3-way image classification set "yolo_dataset" from GitHub (hntnhan1111-ayai/CVio_Shrimp_Disease_Classification_Capstone_SU26); label vocabulary: healthy, WSSV, WSSV background.

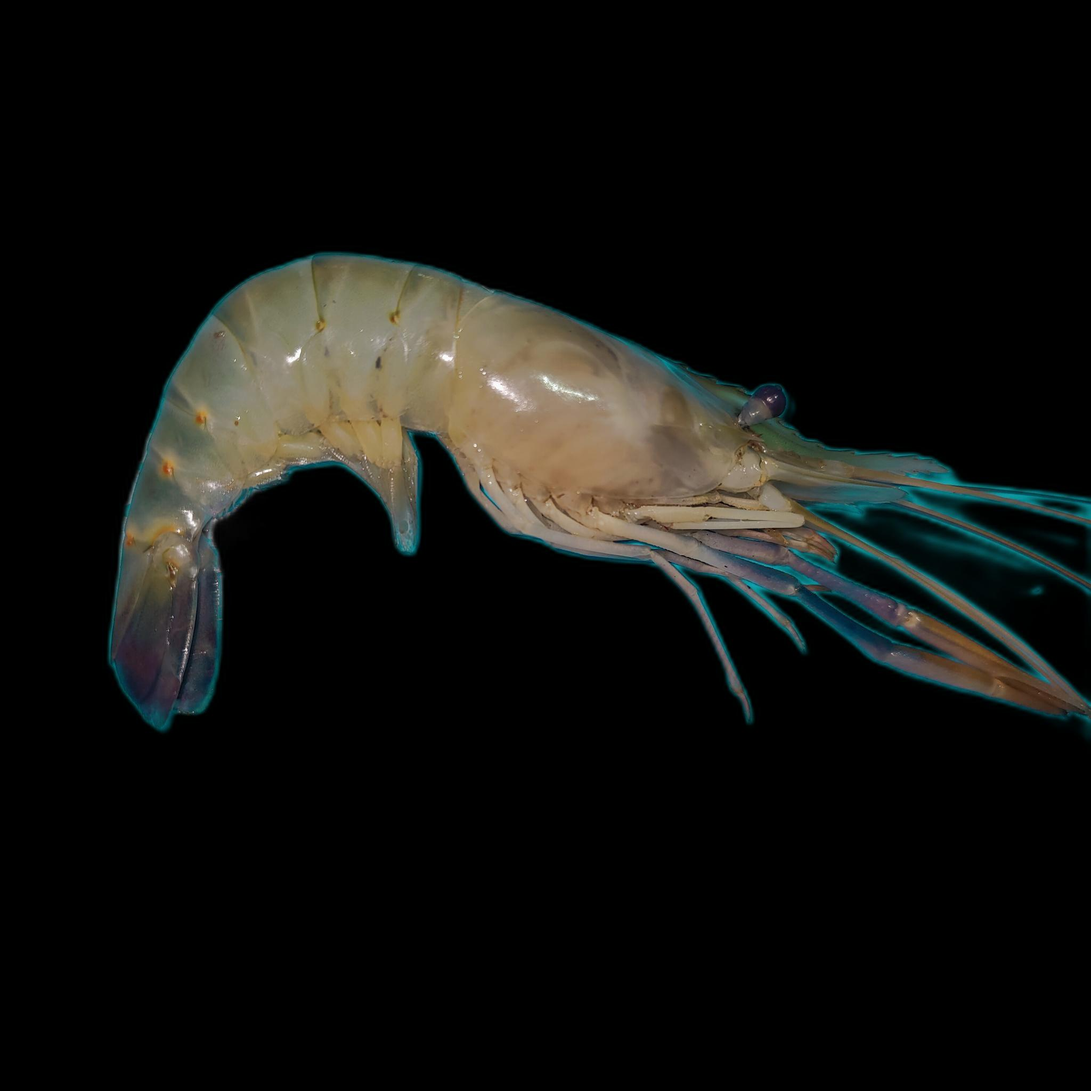
Label: healthy

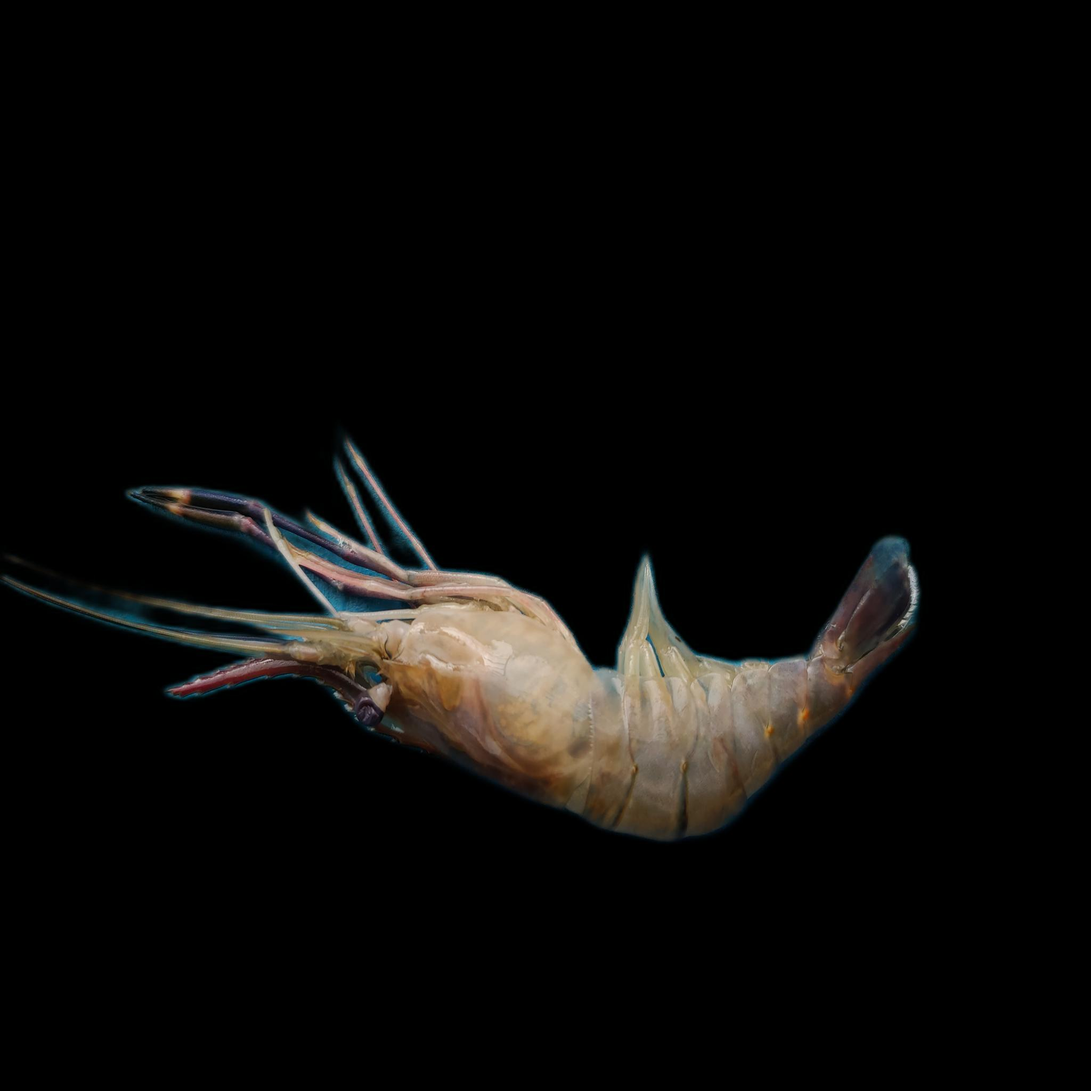
Label: healthy

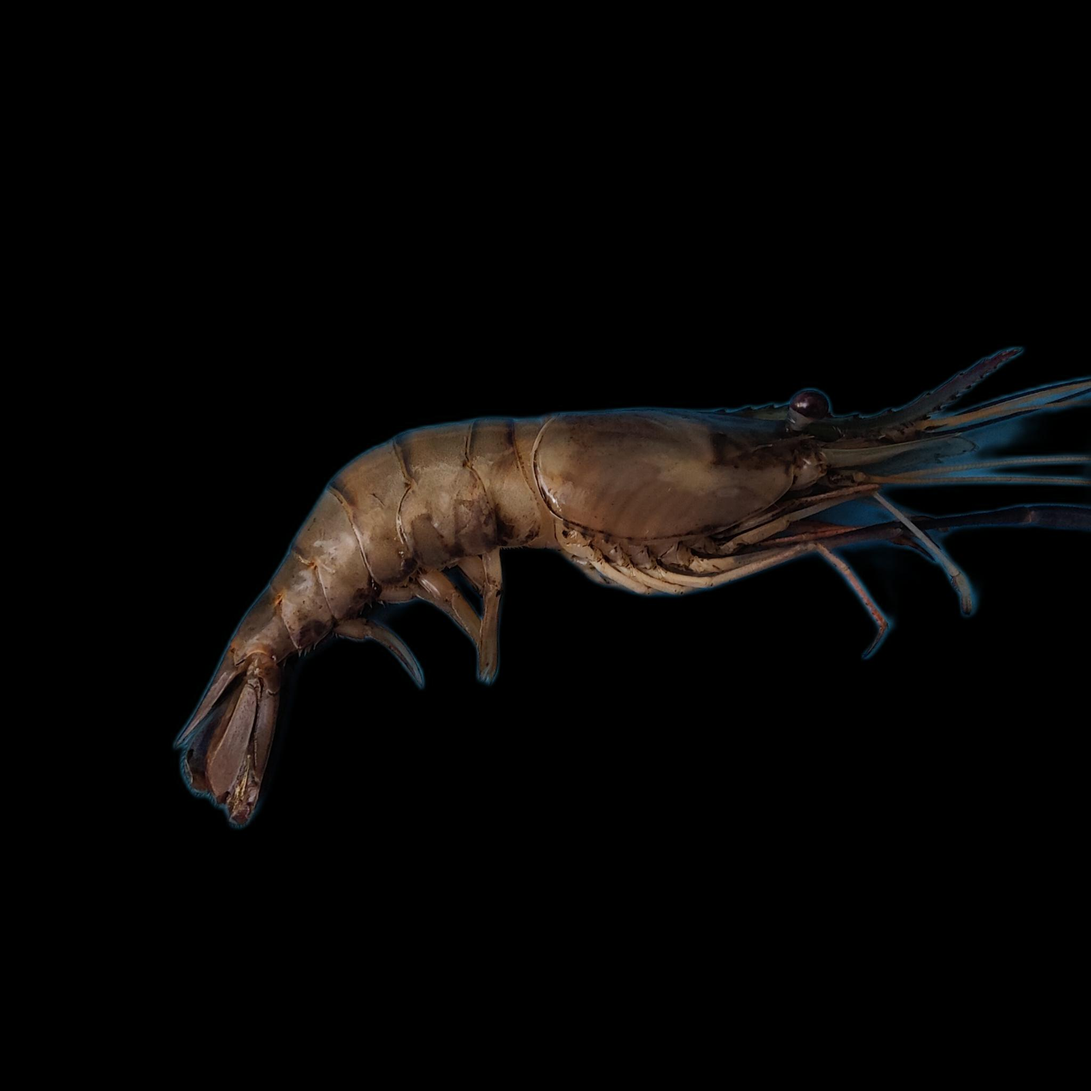
Label: healthy

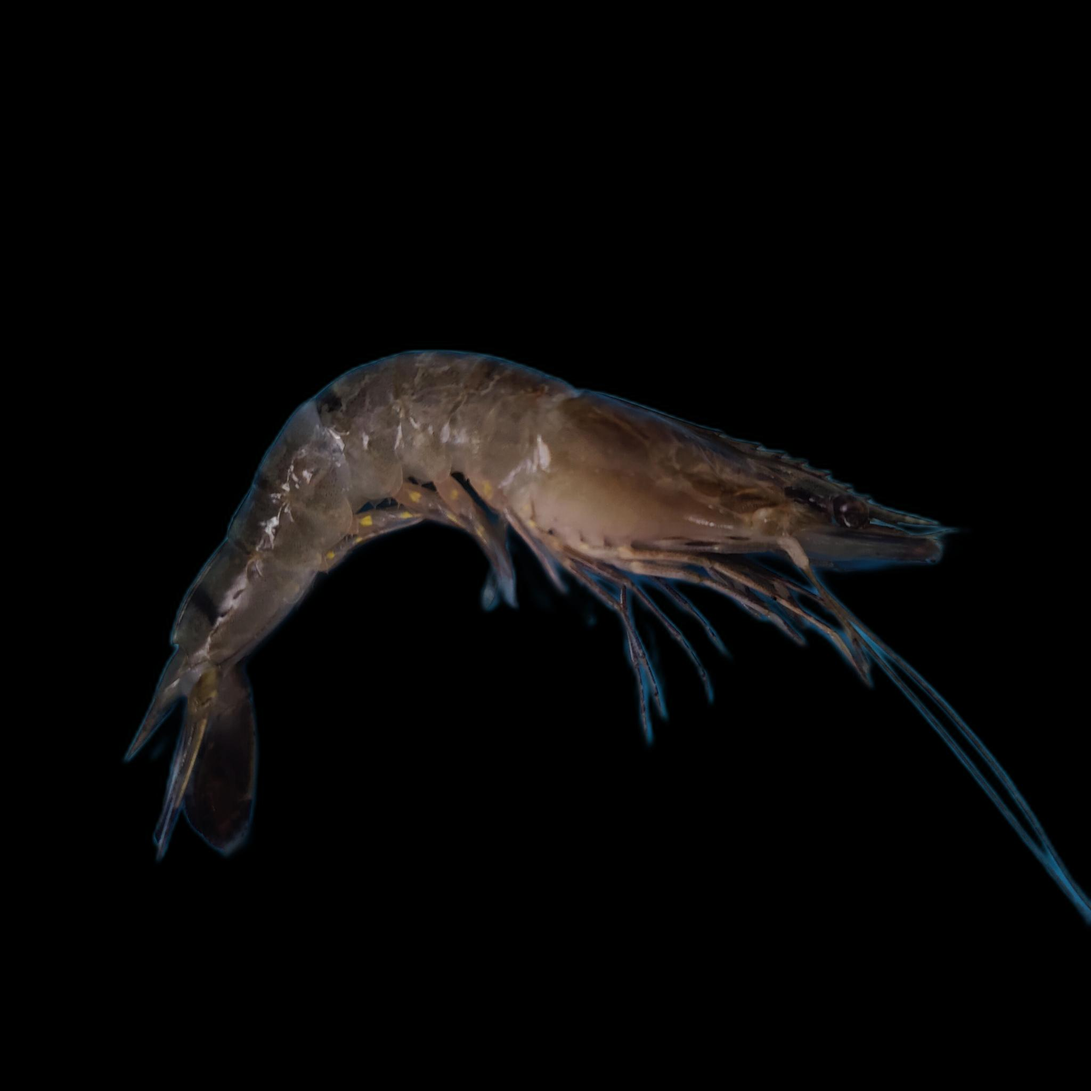
Label: WSSV

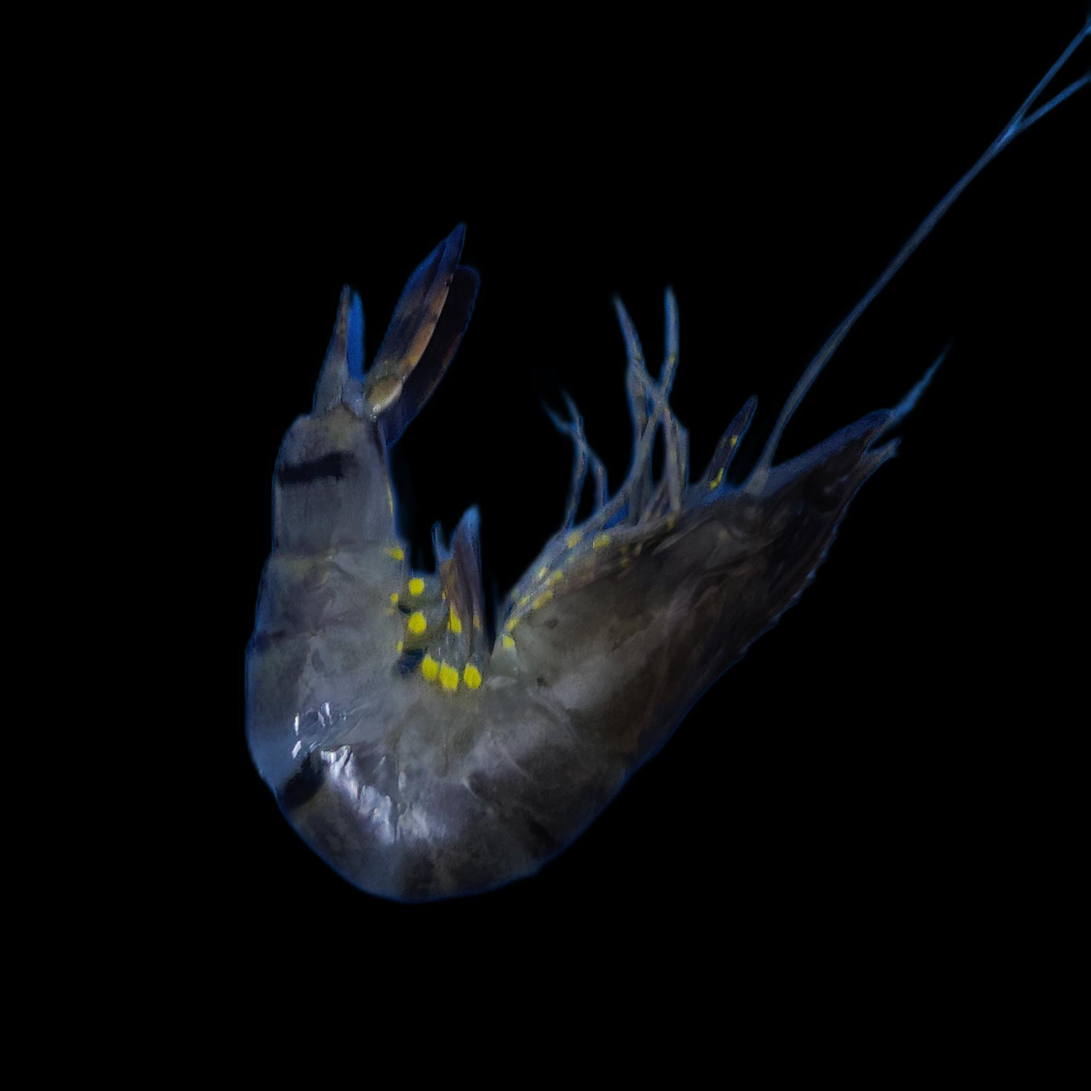
Label: WSSV

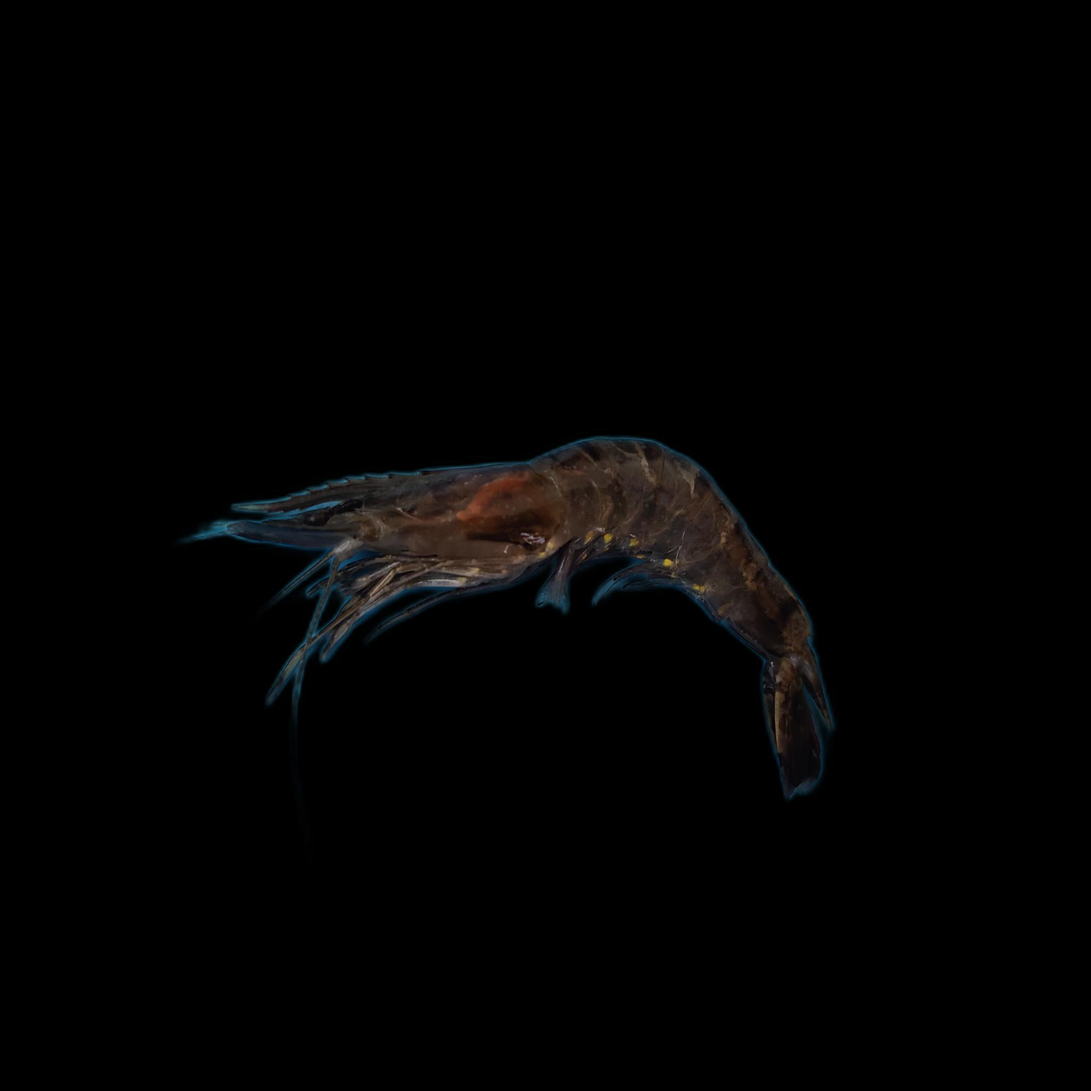
Label: WSSV background
